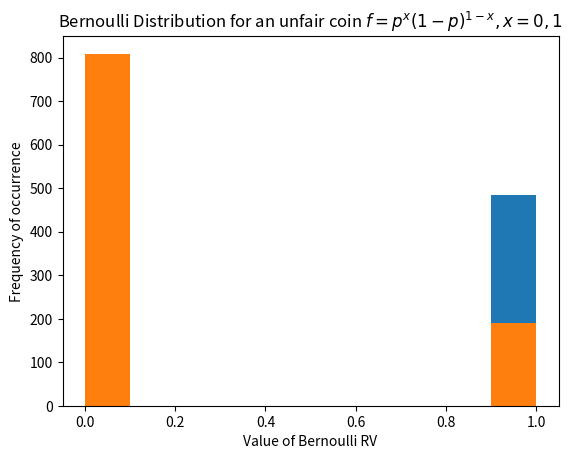

This figure's Python source:
from scipy.stats import bernoulli
from matplotlib import pyplot as plt

num_tosses = 1000
# p=0.5 is for fair coin, any other value of p results in unfair coin
fair_coin = bernoulli.rvs(p=0.5,size=num_tosses)
plt.hist(fair_coin)

plt.title('Bernouli Distribution for a fair coin $f=p^x(1-p)^{1-x},x=0,1$')
plt.xlabel('Value of Bernouli RV')
plt.ylabel('Frequency of occurrence')
plt.show()

# plotting distribution for an unfair coin
unfair_coin = bernoulli.rvs(p=0.2,size=num_tosses)
plt.hist(unfair_coin)

plt.title('Bernoulli Distribution for an unfair coin $f=p^x(1-p)^{1-x},x=0,1$')
plt.xlabel('Value of Bernoulli RV')
plt.ylabel('Frequency of occurrence')
plt.show()
